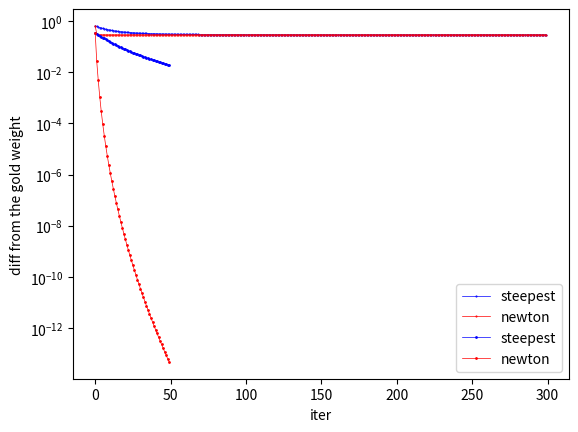

Python code for this plot:
import numpy as np
import matplotlib.pyplot as plt


num_iter = 300
n = 200
d = 4
lamda = 0.01

#prepare dataset IV
np.random.seed(777)
x_b = 3 * (np.random.rand(n,d) - 0.5)
for i in range(n):
    x_b[i,d-1] = 1
w_b = np.random.randn(d)
y_b = 2 * ((2 * x_b[:,0] - 1 * x_b[:,1] + 0.5 + 0.5 * np.random.randn(n)) > 0) - 1


x_n = x_b
w_n = w_b
y_n = y_b

I = np.identity(d)

#max Lipsitz constant
x_b_T = np.transpose(x_b)
X = np.dot(x_b_T,x_b)
A = X + 2 * lamda * I
eig_val,eig_vec = np.linalg.eig(A)
max_eig = max(eig_val)

#batch steepest gradient method
alpha_b = 1.0 / (4.0*n) * max_eig
loss_hist_batch = []
J_hist_batch = []
wb_hist_batch = []


for t in range(num_iter):

    loss_b = 1.0 / n * sum([np.log(1.0 + np.exp((-y_b[i]) * np.dot(w_b,x_b[i]))) for i in range(n)])
    J_b = loss_b + lamda * np.dot(w_b,w_b)
    loss_hist_batch.append(loss_b)
    J_hist_batch.append(J_b)
    wb_hist_batch.append(w_b)

    direction = 0
    for i in range(n):
        posterior = 1 / (1 + np.exp(-y_b[i] * np.dot(w_b,x_b[i])))
        direction += (1.0-posterior) * (-y_b[i]) * x_b[i]

    direction = direction / n + 2.0 * lamda * w_b
    w_b = w_b - alpha_b * direction

print(w_b)
print(min(loss_hist_batch))
print(J_hist_batch[num_iter-1])
print(min(J_hist_batch))

plt.plot(range(num_iter), J_hist_batch, 'bo-', linewidth=0.5, markersize=0.5, label='steepest')
plt.legend()
plt.xlabel('iter')
plt.ylabel('loss')
plt.show()


#newton based method
alpha_n = 1.0
loss_hist_newton = []
J_hist_newton = []
wn_hist_newton = []

for t in range(num_iter):

    loss_n = 1.0 / n * sum([np.log(1.0 + np.exp((-y_n[i]) * np.dot(w_n,x_n[i]))) for i in range(n)])
    J_n = loss_n + lamda * np.dot(w_n,w_n)
    loss_hist_newton.append(loss_n)
    J_hist_newton.append(J_n)
    wn_hist_newton.append(w_n)

    grad = 0
    hess = 0
    for i in range(n):
        posterior = 1 / (1 + np.exp(-y_n[i] * np.dot(w_n,x_n[i])))
        grad += (1-posterior) * (-y_n[i]) * x_n[i]
        hess += posterior * (1 - posterior) * np.outer(x_n[i],x_n[i])

    grad = grad / n + 2 * lamda * w_n
    hess = hess / n + 2 * lamda * I
    d = np.linalg.solve(hess, -grad)

    w_n = w_n + alpha_n / np.sqrt(t+1) * d


print(w_n)
print(min(loss_hist_newton))
print(J_hist_newton[num_iter-1])
print(min(J_hist_newton))


plt.plot(range(num_iter), J_hist_newton, 'ro-', linewidth=0.5, markersize=0.5, label='newton')
plt.legend()
plt.xlabel('iter')
plt.ylabel('loss')
plt.show()

show_iter = 50
min_J = min(min(J_hist_batch), min(J_hist_newton))

plt.plot(np.abs(J_hist_batch[:show_iter] - min_J), 'bo-', linewidth=0.5, markersize=1, label='steepest')
plt.plot(np.abs(J_hist_newton[:show_iter] - min_J), 'ro-', linewidth=0.5, markersize=1, label='newton')
plt.legend()
plt.yscale('log')
plt.xlabel('iter')
plt.ylabel('diff from the gold weight')
plt.show()
